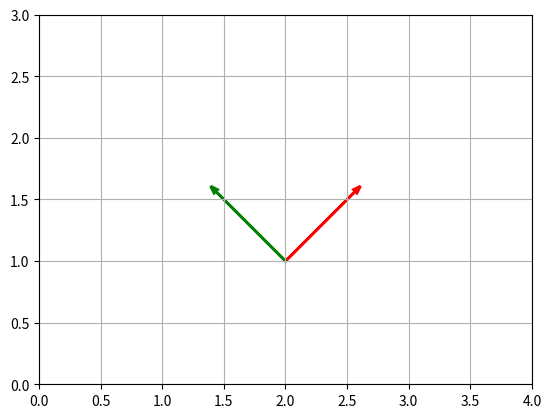
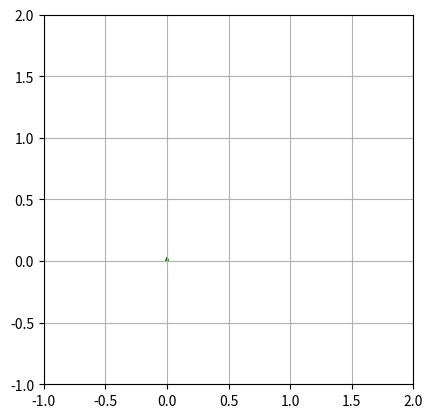

Write Python code to recreate these figures, in order.
import numpy as np
import matplotlib.pyplot as plt
from matplotlib.animation import FuncAnimation

def plot_frame(x, y, theta, length=1.0, ax=None):
    """
    Plot a 2D frame at (x,y) with rotation theta.
    Red arrow = x‐axis, green arrow = y‐axis.
    """
    if ax is None:
        fig, ax = plt.subplots()

    # unit‐vectors of the frame axes
    ux, uy = np.cos(theta), np.sin(theta)       # x‐axis
    vx, vy = -np.sin(theta), np.cos(theta)      # y‐axis

    # draw arrows
    ax.arrow(x, y, length*ux, length*uy,
             head_width=0.05*length, color='r', linewidth=2)
    ax.arrow(x, y, length*vx, length*vy,
             head_width=0.05*length, color='g', linewidth=2)

    ax.set_aspect('equal')
    ax.grid(True)
    return ax


class FrameAnimator:
    """
    Animate a sequence of 2D frames given poses of shape (N,3):
      poses[i] = [x_i, y_i, theta_i]
    Red arrow = x‐axis, green arrow = y‐axis.
    """

    def __init__(self, poses, length=0.3, interval=40, 
                 xlim=(0,1), ylim=(0,1), grid=True):
        self.poses    = np.asarray(poses)
        assert self.poses.ndim==2 and self.poses.shape[1]==3, \
            "poses must be array of shape (N,3)"
        self.length   = length
        self.interval = interval

        # Set up figure & axes
        self.fig, self.ax = plt.subplots()
        self.ax.set_aspect('equal')
        self.ax.set_xlim(*xlim)
        self.ax.set_ylim(*ylim)
        if grid:
            self.ax.grid(True)

        # dummy arrows (will be reset in init/update)
        hw = 0.05 * self.length
        self.x_arrow = self.ax.arrow(0,0, 0,0, head_width=hw, color='r')
        self.y_arrow = self.ax.arrow(0,0, 0,0, head_width=hw, color='g')

    def _init(self):
        # remove and redraw zero‐length arrows
        self.x_arrow.remove()
        self.y_arrow.remove()
        hw = 0.05 * self.length
        self.x_arrow = self.ax.arrow(0,0, 0,0, head_width=hw, color='r')
        self.y_arrow = self.ax.arrow(0,0, 0,0, head_width=hw, color='g')
        return self.x_arrow, self.y_arrow

    def _update(self, i):
        x, y, th = self.poses[i]
        ux, uy = np.cos(th), np.sin(th)
        vx, vy = -np.sin(th), np.cos(th)

        self.x_arrow.remove()
        self.y_arrow.remove()
        hw = 0.05 * self.length

        self.x_arrow = self.ax.arrow(x, y, self.length*ux, self.length*uy,
                                     head_width=hw, color='r')
        self.y_arrow = self.ax.arrow(x, y, self.length*vx, self.length*vy,
                                     head_width=hw, color='g')
        return self.x_arrow, self.y_arrow

    def animate(self):
        """
        Returns a FuncAnimation. Call plt.show() to display.
        """
        return FuncAnimation(self.fig,
                             self._update,
                             frames=len(self.poses),
                             init_func=self._init,
                             interval=self.interval,
                             blit=True)
if __name__ == "__main__":
    # Example usage
    ax = plot_frame(2.0, 1.0, np.pi/4, length=0.8)
    ax.set_xlim(0, 4)
    ax.set_ylim(0, 3)
    plt.show()


    poses = np.array([
        [0.0, 0.0, 0.0],
        [0.5, 0.2, 0.1],
        [1.0, 0.6, 0.5],
        # …
    ])

    animator = FrameAnimator(poses, length=0.4, interval=100, xlim=(-1,2), ylim=(-1,2))
    ani = animator.animate()
    plt.show()